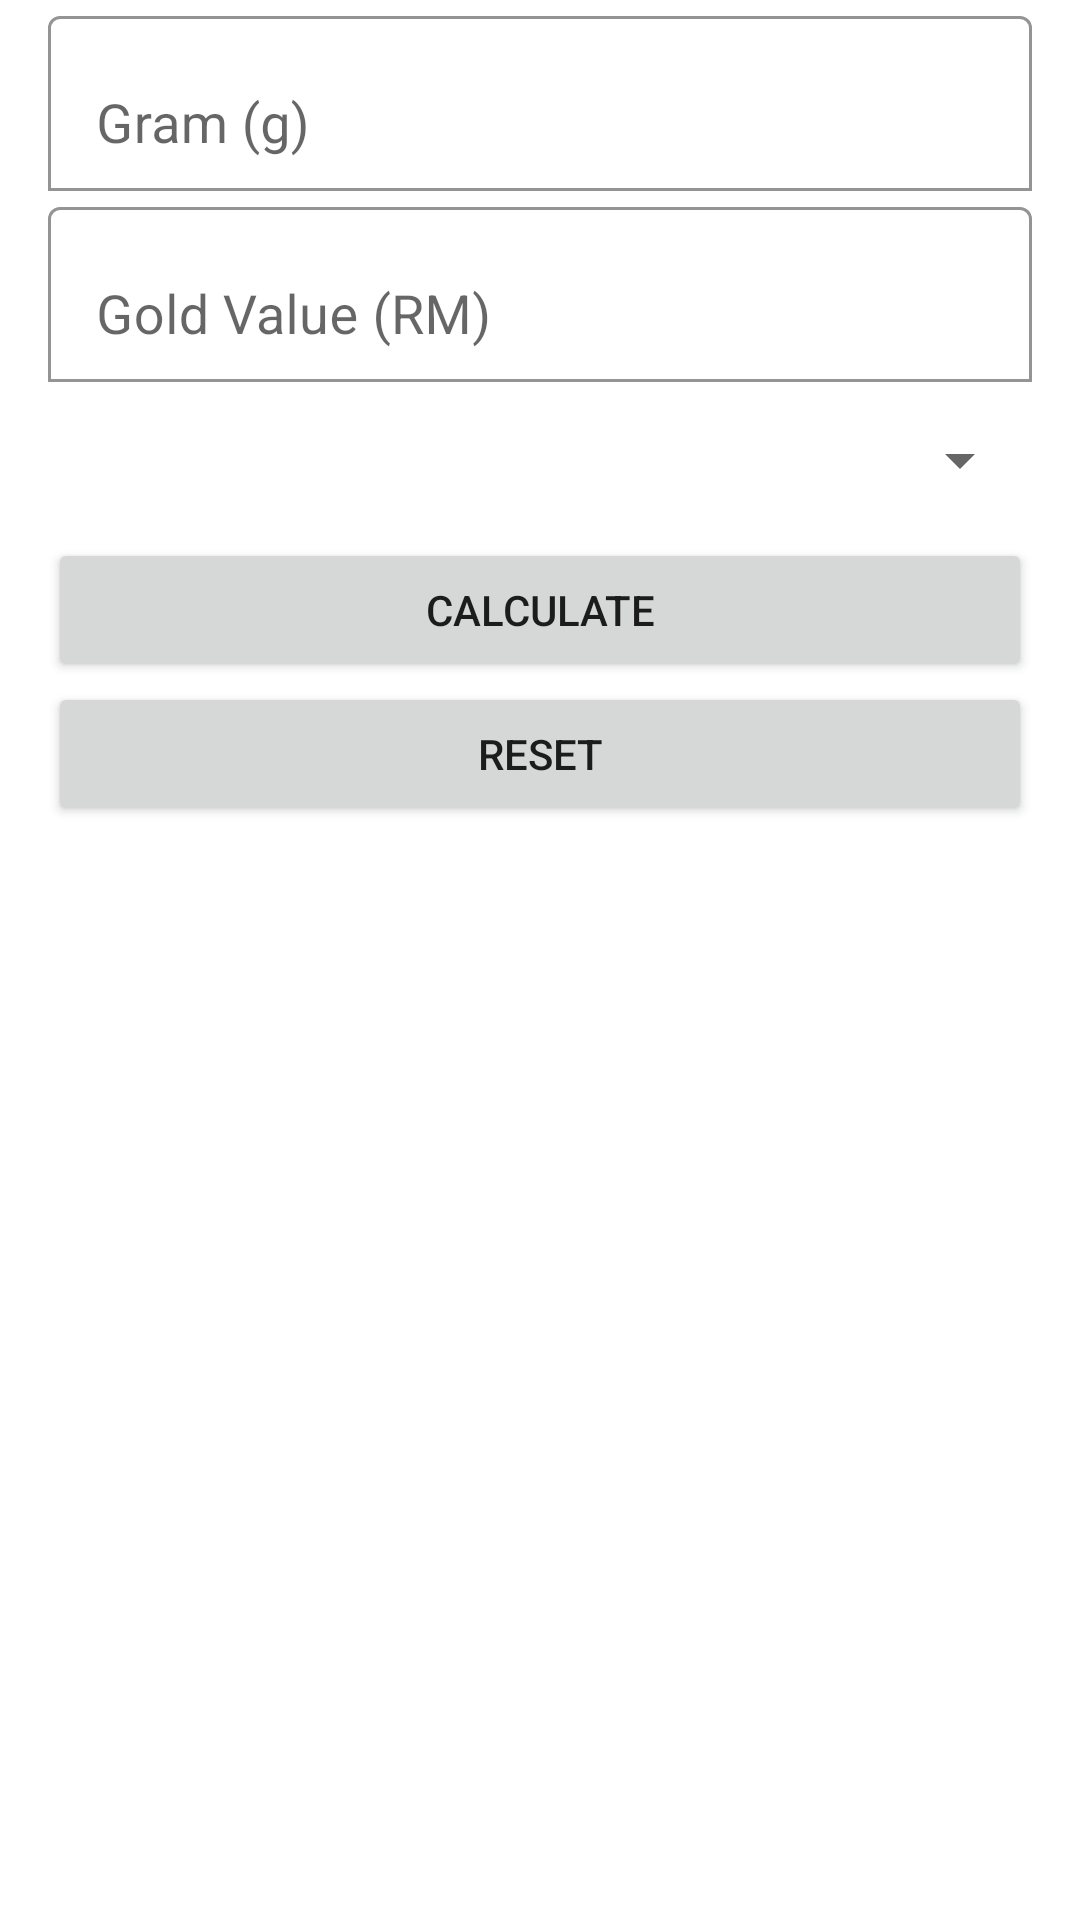

Write the Android layout XML for this screen, with the resource values it uses.
<!-- AndroidManifest.xml: application theme Theme.ZakatEmasCalculator -->
<!-- res/layout/activity_main.xml -->
<?xml version="1.0" encoding="utf-8"?>
<RelativeLayout xmlns:android="http://schemas.android.com/apk/res/android"
    xmlns:app="http://schemas.android.com/apk/res-auto"
    xmlns:tools="http://schemas.android.com/tools"
    android:layout_width="match_parent"
    android:layout_height="match_parent"
    tools:context=".MainActivity">


    <LinearLayout
        android:layout_width="match_parent"
        android:layout_height="match_parent"
        android:orientation="vertical"
        android:paddingLeft="16dip"
        android:paddingRight="16dip">


        <com.google.android.material.textfield.TextInputLayout
            android:layout_width="match_parent"
            android:layout_height="wrap_content"
            app:boxBackgroundColor="#FFFFFF"
            app:boxBackgroundMode="outline">

            <com.google.android.material.textfield.TextInputEditText
                android:id="@+id/goldWeight"
                android:layout_width="match_parent"
                android:layout_height="wrap_content"
                android:hint="Gram (g)"
                android:textSize="18sp" />
        </com.google.android.material.textfield.TextInputLayout>

        <com.google.android.material.textfield.TextInputLayout
            android:layout_width="match_parent"
            android:layout_height="wrap_content"
            app:boxBackgroundColor="#FFFFFF"
            app:boxBackgroundMode="outline">

            <com.google.android.material.textfield.TextInputEditText
                android:id="@+id/goldValue"
                android:layout_width="match_parent"
                android:layout_height="wrap_content"
                android:hint="Gold Value (RM)"
                android:textSize="18sp" />
        </com.google.android.material.textfield.TextInputLayout>

        <Spinner
            android:id="@+id/spinner"
            android:layout_width="match_parent"
            android:layout_height="52dp"
            android:dropDownWidth="match_parent"
            android:spinnerMode="dropdown"
            android:textSize="18sp" />

        <Button
            android:id="@+id/btnCalc"
            android:layout_width="match_parent"
            android:layout_height="wrap_content"
            android:text="Calculate" />

        <Button
            android:id="@+id/btnReset"
            android:layout_width="match_parent"
            android:layout_height="wrap_content"
            android:text="Reset" />

        <TextView
            android:id="@+id/totalGold"
            android:layout_width="match_parent"
            android:layout_height="wrap_content"
            android:textAlignment="center"
            android:textSize="24sp" />

        <TextView
            android:id="@+id/zakatPayable"
            android:layout_width="match_parent"
            android:layout_height="wrap_content"
            android:textAlignment="center"
            android:textSize="24sp" />

        <TextView
            android:id="@+id/totalZakat"
            android:layout_width="match_parent"
            android:layout_height="wrap_content"
            android:textAlignment="center"
            android:textSize="24sp" />
    </LinearLayout>
</RelativeLayout>
<!-- resources referenced by this layout -->
<resources>
  <style name="Theme.ZakatEmasCalculator" parent="Theme.MaterialComponents.DayNight.DarkActionBar">
          
          <item name="colorPrimary">@color/purple_500</item>
          <item name="colorPrimaryVariant">@color/purple_700</item>
          <item name="colorOnPrimary">@color/white</item>
          
          <item name="colorSecondary">@color/teal_200</item>
          <item name="colorSecondaryVariant">@color/teal_700</item>
          <item name="colorOnSecondary">@color/black</item>
          
          <item name="android:statusBarColor" tools:targetApi="l">?attr/colorPrimaryVariant</item>
          
      </style>
  <color name="purple_500">#EAB645</color>
  <color name="purple_700">#FF3700B3</color>
  <color name="white">#FF000000</color>
  <color name="teal_200">#FF03DAC5</color>
  <color name="teal_700">#FF018786</color>
  <color name="black">#FF000000</color>
</resources>
